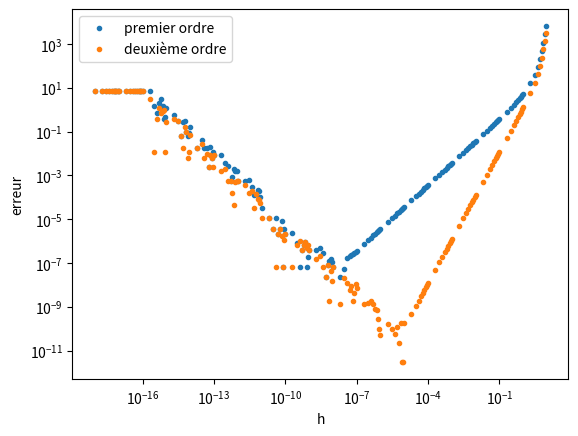

This figure's Python source:
import matplotlib.pyplot as plt
import numpy as np

def d1(f,a,h):
    """dérivée de f avec un schéma d'ordre 1"""
    return (f(a+h) - f(a))/h

def d2(f,a,h):
    """dérivée de f avec un schéma d'ordre 2"""
    return (f(a+h)-f(a-h))/(2*h)

def comparer(f,a,res):
    """compare les erreurs d'approximation de la dérivée de f en a de d1 et d2 pour différentes valeurs de h"""
    X = []
    L = [[],[]]
    for i in range(19):
        for k in range(1,10):
            h = k*10**(-i)
            X.append(h)
            L[0].append(np.abs(d1(f,a,h)-res)) 
            L[1].append(np.abs(d2(f,a,h)-res)) 


    ax = plt.gca()
    plt.xlabel("h")
    plt.ylabel("erreur")
    ax.set_yscale('log')
    ax.set_xscale('log')
    plt.plot(X,L[0],'.',label = "premier ordre")
    plt.plot(X,L[1],'.',label = "deuxième ordre") 
    plt.legend()
    plt.show()

x = 0
f = lambda x,y : np.cos(x)*np.sin(y)
def fy(y):
    return f(x,y)

comparer(np.exp,2,np.exp(2))



